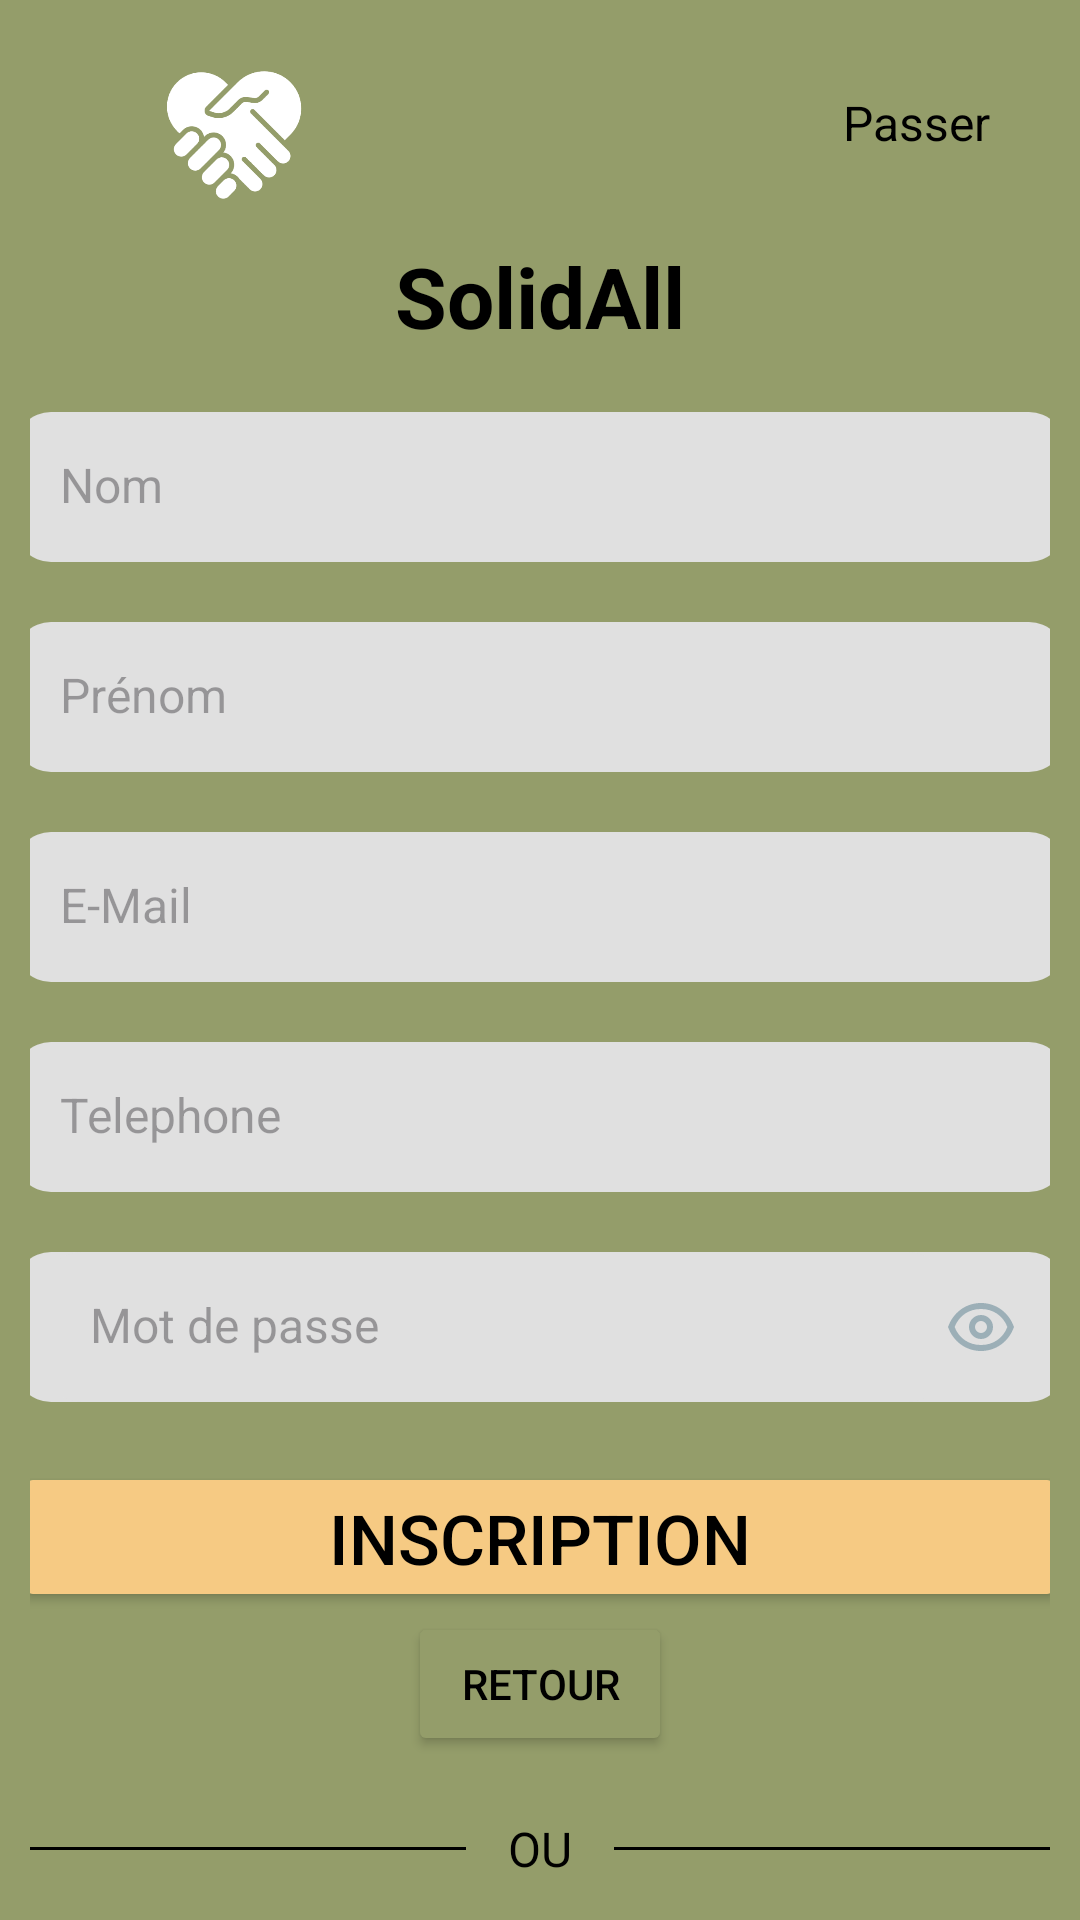

Layout XML and referenced resources for this Android screen:
<!-- AndroidManifest.xml: application theme Theme.SAEBUT2_S4 -->
<!-- res/layout/activity_inscription.xml -->
<?xml version="1.0" encoding="utf-8"?>
<LinearLayout xmlns:android="http://schemas.android.com/apk/res/android"
    xmlns:app="http://schemas.android.com/apk/res-auto"
    android:layout_width="match_parent"
    android:layout_height="match_parent"
    xmlns:tools="http://schemas.android.com/tools"
    android:orientation="vertical"
    android:padding="10dp"
    android:id="@+id/main"
    android:background="@color/Vert3_palette"
    tools:context=".ui.InscriptionActivity">

    
    <LinearLayout
        android:layout_width="match_parent"
        android:layout_height="wrap_content"
        android:orientation="horizontal"
        android:gravity="start">

        
        <ImageView
            android:layout_width="116dp"
            android:layout_height="70dp"
            android:layout_gravity="start"
            android:layout_marginStart="10dp"
            android:src="@drawable/logo_solidall" />

        
        <Space
            android:layout_width="0dp"
            android:layout_height="wrap_content"
            android:layout_weight="1" />

        
        <TextView
            android:id="@+id/pass_text"
            android:layout_width="wrap_content"
            android:layout_height="wrap_content"
            android:text="@string/passer"
            android:textColor="@color/white"
            android:textSize="16sp"
            android:gravity="center"
            android:paddingTop="20dp"
            android:layout_gravity="end"
            android:paddingEnd="20dp"
            android:clickable="true"
            android:focusable="true"
            android:onClick="onSkipClicked" />
    </LinearLayout>

    
    <TextView
        android:id="@+id/app_name"
        android:layout_width="match_parent"
        android:layout_height="wrap_content"
        android:text="@string/name_app"
        android:textColor="@color/white"
        android:textSize="28sp"
        android:textStyle="bold"
        android:gravity="center"
        android:layout_marginBottom="20dp" />

    
    <EditText
        android:id="@+id/nom"
        android:layout_width="350dp"
        android:layout_height="50dp"
        android:layout_gravity="center"
        android:hint="Nom"
        android:background="@drawable/input_background"
        android:padding="15dp"
        android:paddingBottom="50dp"
        android:layout_marginBottom="20dp"
        android:textSize="16sp" />
    <EditText
        android:id="@+id/prenom"
        android:layout_width="350dp"
        android:layout_height="50dp"
        android:layout_gravity="center"
        android:hint="Prénom"
        android:background="@drawable/input_background"
        android:padding="15dp"
        android:paddingBottom="50dp"
        android:layout_marginBottom="20dp"
        android:textSize="16sp" />

    <EditText
        android:id="@+id/email"
        android:layout_width="350dp"
        android:layout_height="50dp"
        android:layout_gravity="center"
        android:hint="@string/e_mail"
        android:background="@drawable/input_background"
        android:padding="15dp"
        android:paddingBottom="50dp"
        android:layout_marginBottom="20dp"
        android:textSize="16sp" />

    <EditText
        android:id="@+id/telephone"
        android:layout_width="350dp"
        android:layout_height="50dp"
        android:layout_gravity="center"
        android:hint="@string/telephone"
        android:background="@drawable/input_background"
        android:padding="15dp"
        android:paddingBottom="50dp"
        android:layout_marginBottom="20dp"
        android:textSize="16sp" />

    

    
    <LinearLayout
        android:id="@+id/password_layout"
        android:layout_width="350dp"
        android:layout_height="50dp"
        android:layout_gravity="center"
        android:background="@drawable/input_background"
        android:gravity="center_vertical"
        android:orientation="horizontal"

        android:paddingEnd="15dp">

        <EditText
            android:id="@+id/motdepasse"
            android:layout_width="300dp"
            android:layout_height="50dp"
            android:layout_gravity="center"
            android:hint="Mot de passe "
            android:background="@drawable/input_background"
            android:padding="15dp"
            android:paddingBottom="50dp"
            android:textSize="16sp" />

        <ImageView
            android:id="@+id/show_password"
            android:layout_width="24dp"
            android:layout_height="24dp"
            android:src="@drawable/ic_eye"
            app:tint="@color/Bleu_palette" />
    </LinearLayout>

    
    <Button
        android:id="@+id/btn_inscription"
        android:layout_width="350dp"
        android:layout_height="50dp"
        android:text="@string/inscription"
        android:textSize="23sp"
        android:layout_gravity="center"
        android:textColor="@color/white"
        android:backgroundTint="@color/Orange_palette"
        android:layout_marginTop="20dp"/>

    
    <Button
        android:id="@+id/btn_retour"
        android:layout_width="wrap_content"
        android:layout_height="wrap_content"
        android:text="Retour"
        android:layout_gravity="center"
        android:backgroundTint="@color/Vert3_palette"
        android:textColor="@color/white" />

    
    <LinearLayout
        android:layout_width="350dp"
        android:layout_height="wrap_content"
        android:orientation="horizontal"
        android:gravity="center"
        android:layout_gravity="center"
        android:layout_marginTop="20dp">

        <View
            android:layout_width="0dp"
            android:layout_height="1dp"
            android:layout_weight="1"
            android:background="@color/white"/>

        <TextView
            android:layout_width="wrap_content"
            android:layout_height="wrap_content"
            android:text=" OU "
            android:textColor="@color/white"
            android:textSize="16sp"
            android:layout_marginHorizontal="10dp"/>

        <View
            android:layout_width="0dp"
            android:layout_height="1dp"
            android:layout_weight="1"
            android:background="@color/white"/>
    </LinearLayout>

    
    <TextView
        android:id="@+id/register_text"
        android:layout_width="wrap_content"
        android:layout_height="wrap_content"
        android:layout_gravity="center"
        android:text="@string/vous_avez_deja_un_compte"
        android:textColor="@color/white"
        android:textSize="14sp"
        android:layout_marginTop="10dp"/>

    <Button
        android:id="@+id/btn_connexion"
        android:layout_width="350dp"
        android:layout_height="50dp"
        android:layout_gravity="center"
        android:layout_marginTop="10dp"
        android:backgroundTint="@color/Vert1_palette"
        android:text="@string/connexion"
        android:textColor="@color/white"
        android:textSize="23sp" />
</LinearLayout>
<!-- resources referenced by this layout -->
<resources>
  <color name="Bleu_palette">#9CAFB7</color>
  <color name="Orange_palette">#F6CA83</color>
  <color name="Vert1_palette">#D0D38F</color>
  <color name="Vert3_palette">#949D6A</color>
  <color name="white">#FF000000</color>
  <!-- drawable ic_eye (drawable) -->
  <vector xmlns:android="http://schemas.android.com/apk/res/android"
      android:width="24dp"
      android:height="24dp"
      android:viewportWidth="24"
      android:viewportHeight="24">
      <path
          android:fillColor="#757575"
          android:pathData="M12,4C7,4 2.73,7.11 1,12C2.73,16.89 7,20 12,20C17,20 21.27,16.89 23,12C21.27,7.11 17,4 12,4M12,18C8,18 4.73,15.84 3.2,12C4.73,8.16 8,6 12,6C16,6 19.27,8.16 20.8,12C19.27,15.84 16,18 12,18M12,8A4,4 0 0,0 8,12A4,4 0 0,0 12,16A4,4 0 0,0 16,12A4,4 0 0,0 12,8M12,14A2,2 0 0,1 10,12A2,2 0 0,1 12,10A2,2 0 0,1 14,12A2,2 0 0,1 12,14Z" />
  </vector>
  <!-- drawable input_background (drawable) -->
  <?xml version="1.0" encoding="utf-8"?>
  <shape xmlns:android="http://schemas.android.com/apk/res/android"
      android:shape="rectangle">
      <solid android:color="#E0E0E0"/> 
      <corners android:radius="12dp"/> 
      <padding android:left="10dp" android:right="10dp"/>
  </shape>
  <!-- drawable logo_solidall: png bitmap (drawable, 17616 bytes) -->
  <string name="connexion">Connexion</string>
  <string name="e_mail">E-Mail</string>
  <string name="inscription">Inscription</string>
  <string name="name_app">SolidAll</string>
  <string name="passer">Passer</string>
  <string name="telephone">Telephone</string>
  <string name="vous_avez_deja_un_compte">Vous avez deja un compte ?</string>
  <style name="Theme.SAEBUT2_S4" parent="Base.Theme.SAEBUT2_S4" />
  <style name="Base.Theme.SAEBUT2_S4" parent="Theme.Material3.DayNight.NoActionBar">
          
          
      </style>
</resources>
